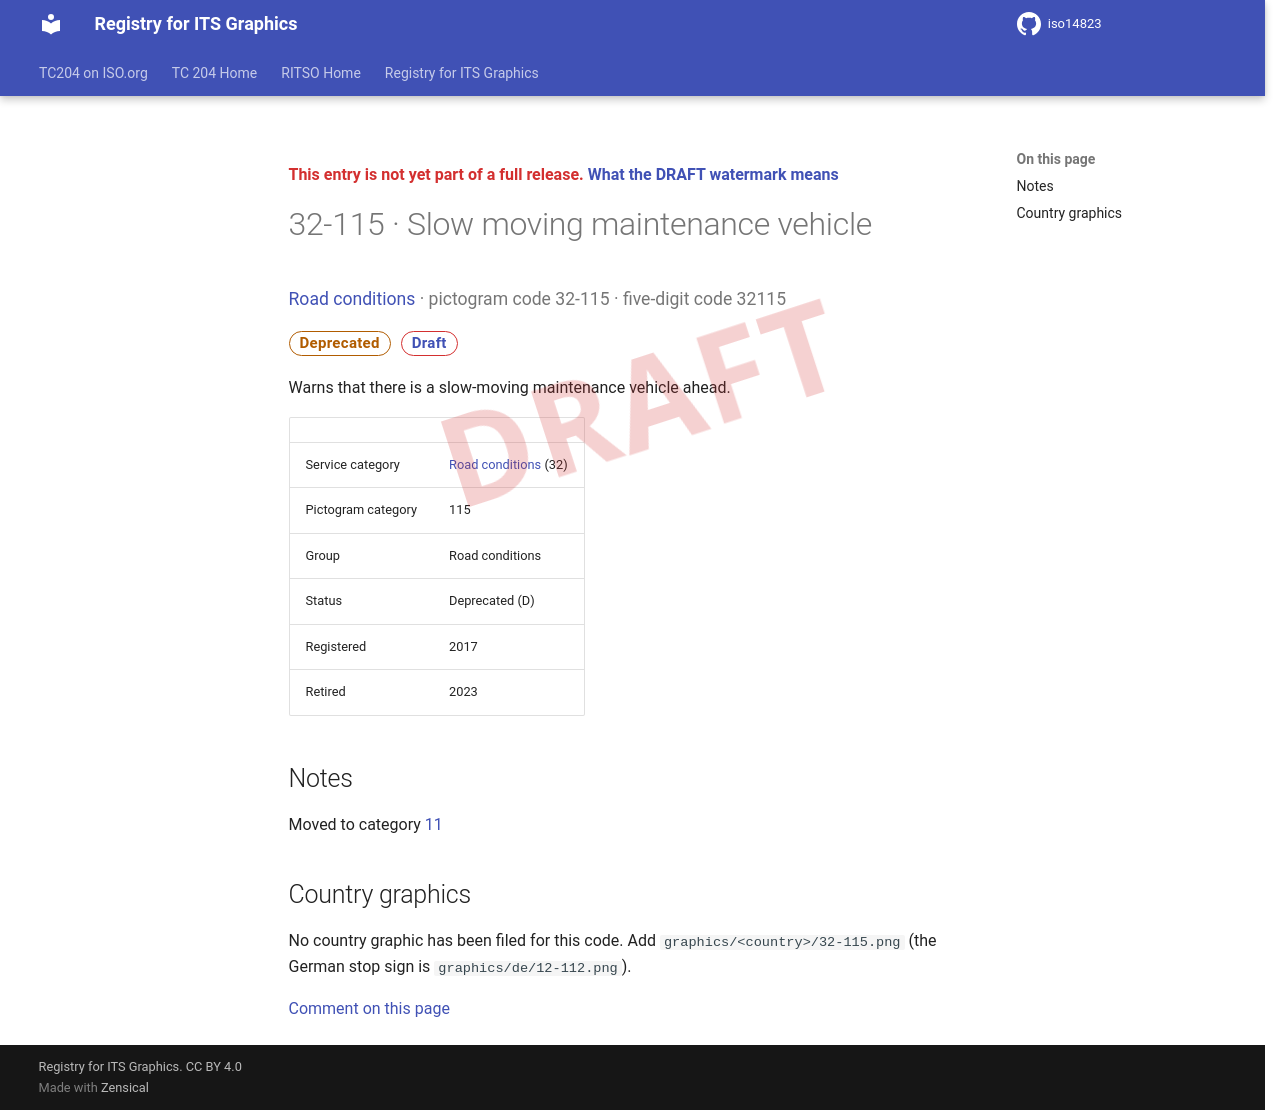

repository: k-vaughn/iso14823 · page: v0.1.0-alpha.1/signs/32-115/index.html · generator: mkdocs

<div class="draft4-watermark" aria-hidden="true"></div>

<p class="draft-note">This entry is not yet part of a full release. <a href="../#draft-watermark">What the DRAFT watermark means</a></p>

# 32-115 · Slow moving maintenance vehicle

<p class="sign-kicker"><a href="../categories/32/">Road conditions</a> · pictogram code 32-115 · five-digit code 32115</p>
<p class="sign-chips"><span class="chip chip-deprecated">Deprecated</span> <a class="chip chip-draft" href="../#draft-watermark">Draft</a></p>
<p>Warns that there is a slow-moving maintenance vehicle ahead.</p>
| | |
| --- | --- |
| Service category | <a href="../categories/32/">Road conditions</a> (32) |
| Pictogram category | 115 |
| Group | Road conditions |
| Status | Deprecated (D) |
| Registered | 2017 |
| Retired | 2023 |

## Notes

<p>Moved to category <a href="../categories/11/">11</a></p>

## Country graphics

<p>No country graphic has been filed for this code. Add <code>graphics/&lt;country&gt;/32-115.png</code> (the German stop sign is <code>graphics/de/12-112.png</code>).</p>

[Comment on this page](https://github.com/k-vaughn/iso14823/issues/new?template=page-feedback.yml&title=%5BPage+feedback%5D+32-115+%C2%B7+Slow+moving+maintenance+vehicle&page-title=32-115+%C2%B7+Slow+moving+maintenance+vehicle&page-path=signs%2F32-115.md)
